The GitHub repository FieldRoboticsLab/Dataset-for-Indoor-Surface-Classification contains a labelled image folder "Dataset" with 2 categories: carpet, wood. Examples follow, each with its label.

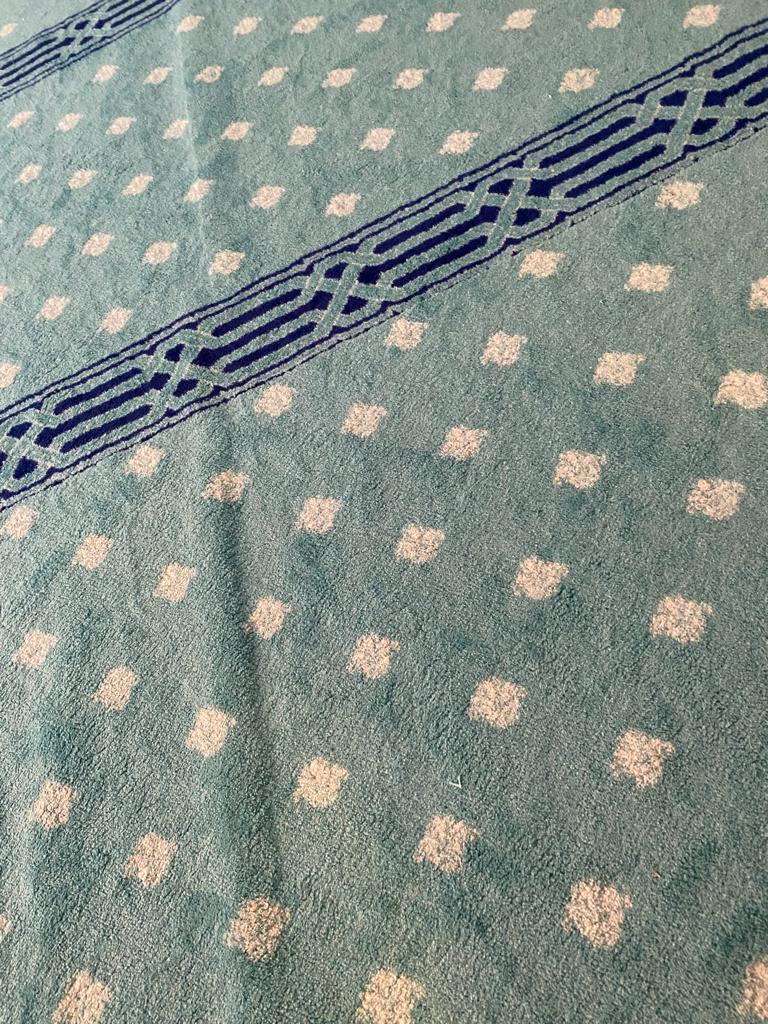
Label: carpet

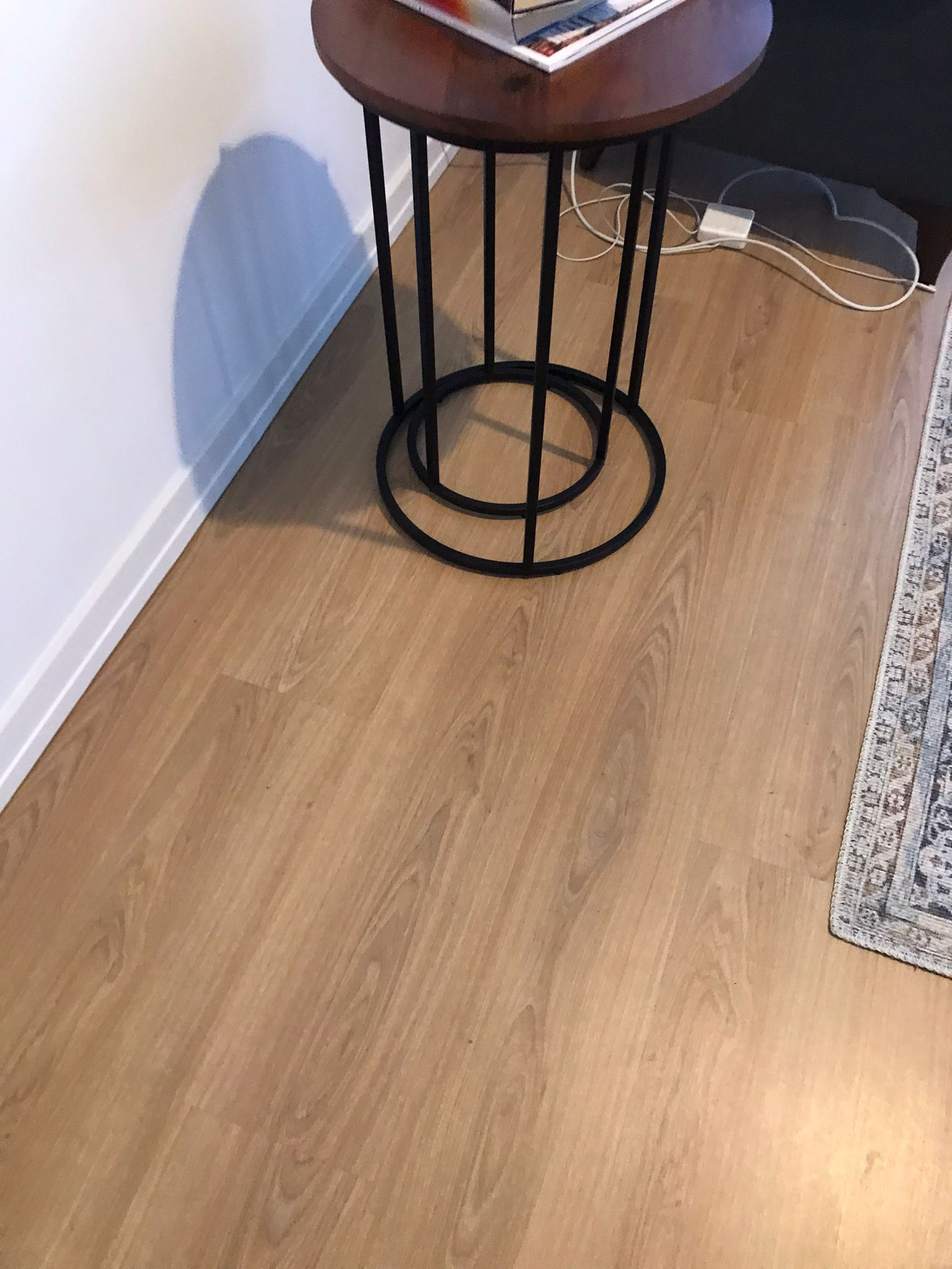
Label: wood

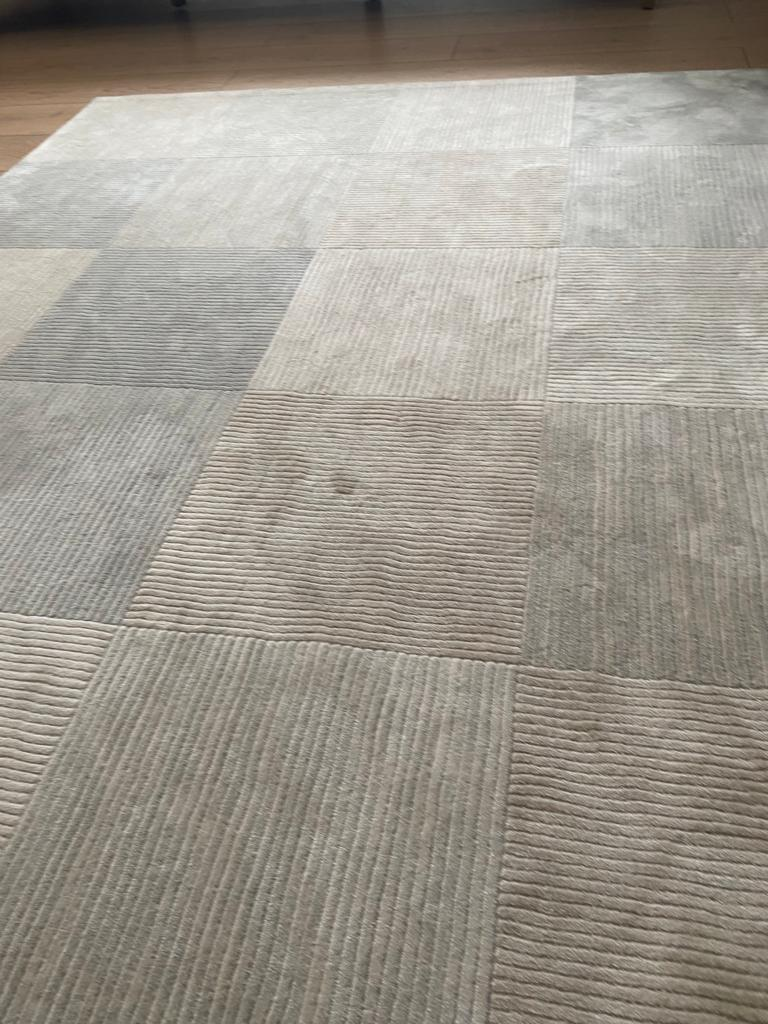
Label: carpet

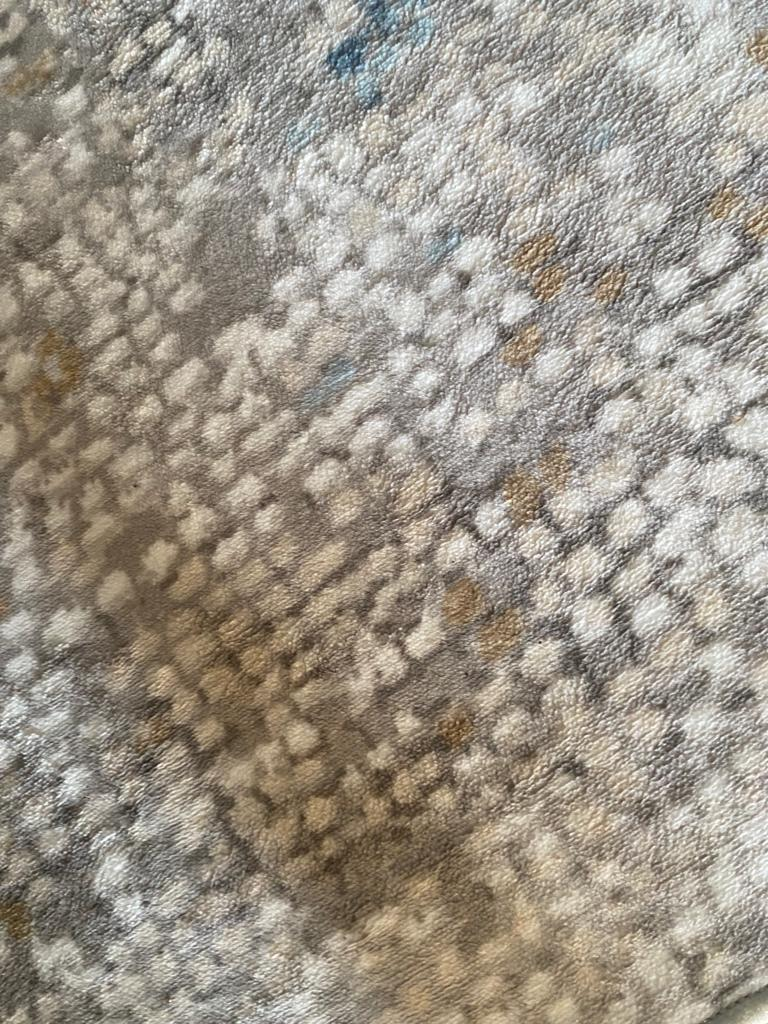
Label: carpet

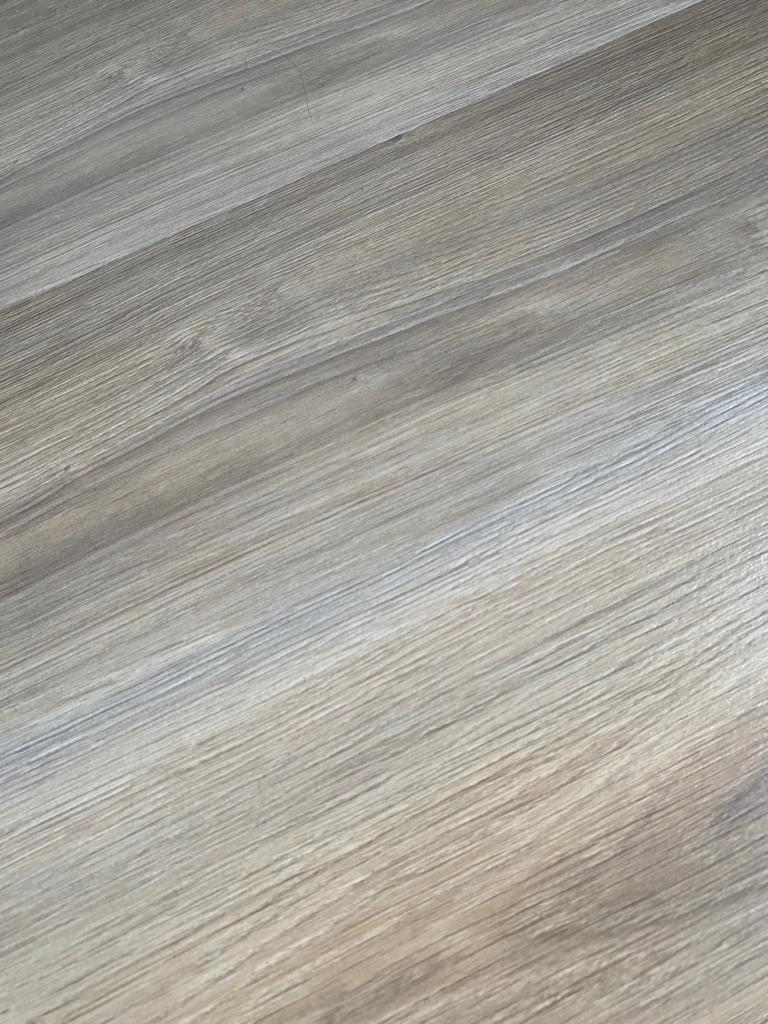
Label: wood

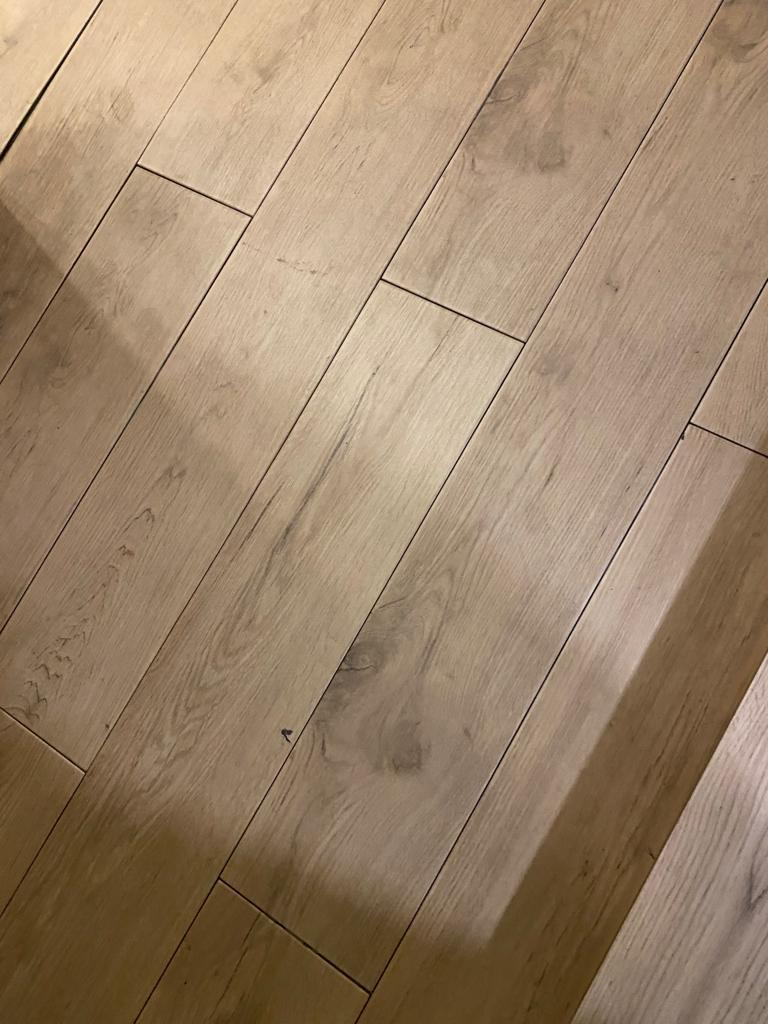
Label: wood
